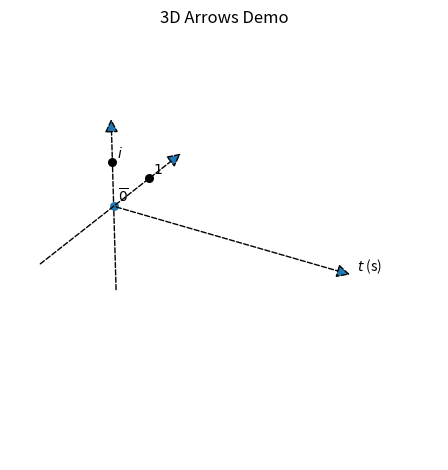

Recreate this plot in Python.
import matplotlib.pyplot as plt
from mpl_toolkits.mplot3d.proj3d import proj_transform
from mpl_toolkits.mplot3d.axes3d import Axes3D
import numpy as np
from matplotlib.patches import FancyArrowPatch
from matplotlib.text import Annotation

class Arrow3D(FancyArrowPatch):

    def __init__(self, x, y, z, dx, dy, dz, *args, **kwargs):
        super().__init__((0, 0), (0, 0), *args, **kwargs)
        self._xyz = (x, y, z)
        self._dxdydz = (dx, dy, dz)

    def draw(self, renderer):
        x1, y1, z1 = self._xyz
        dx, dy, dz = self._dxdydz
        x2, y2, z2 = (x1 + dx, y1 + dy, z1 + dz)

        xs, ys, zs = proj_transform((x1, x2), (y1, y2), (z1, z2), self.axes.M)
        self.set_positions((xs[0], ys[0]), (xs[1], ys[1]))
        super().draw(renderer)
        
    def do_3d_projection(self, renderer=None):
        x1, y1, z1 = self._xyz
        dx, dy, dz = self._dxdydz
        x2, y2, z2 = (x1 + dx, y1 + dy, z1 + dz)

        xs, ys, zs = proj_transform((x1, x2), (y1, y2), (z1, z2), self.axes.M)
        self.set_positions((xs[0], ys[0]), (xs[1], ys[1]))

        return np.min(zs) 

def _arrow3D(ax, x, y, z, dx, dy, dz, *args, **kwargs):
    '''Add an 3d arrow to an `Axes3D` instance.'''

    arrow = Arrow3D(x, y, z, dx, dy, dz, *args, **kwargs)
    ax.add_artist(arrow)


setattr(Axes3D, 'arrow3D', _arrow3D)


class Annotation3D(Annotation):

    def __init__(self, text, xyz, *args, **kwargs):
        super().__init__(text, xy=(0, 0), *args, **kwargs)
        self._xyz = xyz

    def draw(self, renderer):
        x2, y2, z2 = proj_transform(*self._xyz, self.axes.M)
        self.xy = (x2, y2)
        super().draw(renderer)

def _annotate3D(ax, text, xyz, *args, **kwargs):
    '''Add anotation `text` to an `Axes3d` instance.'''

    annotation = Annotation3D(text, xyz, *args, **kwargs)
    ax.add_artist(annotation)

setattr(Axes3D, 'annotate3D', _annotate3D)



if __name__ == '__main__':
    """
    fig = plt.figure()
    ax = fig.add_subplot(111, projection='3d')

    # adding a few 3d points to annotate
    ax.scatter([0, 0, 0], [0, 0, 1], [0, 1, 0], s=30, marker='o', color='green')
    ax.annotate3D('point 1', (0, 0, 0), xytext=(3, 3), textcoords='offset points')
    ax.annotate3D('point 2', (0, 1, 0),
                  xytext=(-30, -30),
                  textcoords='offset points',
                  arrowprops=dict(ec='black', fc='white', shrink=2.5))
    ax.annotate3D('point 3', (0, 0, 1),
                  xytext=(30, -30),
                  textcoords='offset points',
                  bbox=dict(boxstyle="round", fc="lightyellow"),
                  arrowprops=dict(arrowstyle="-|>", ec='black', fc='white', lw=5))
    ax.set_title('3D Annotation Demo')
    ax.set_xlabel('x')
    ax.set_ylabel('y')
    ax.set_zlabel('z')
    fig.tight_layout()
    """

    fig = plt.figure()
    ax = fig.add_subplot(111, projection='3d')
    ax.set_xlim(0,4)
    ax.set_ylim(-2,2)
    ax.set_zlim(-2,2)
    ax.grid(False)
    plt.axis('off')
    
    ax.scatter(0, 0, 0, s=30, marker='o')
    
    ax.scatter(0, 0, 1, s=30, marker='o', color='black')
    ax.scatter(0, 1, 0, s=30, marker='o', color='black')
    
    #ax.scatter([1, 0, 0], [1, 0, 0], s=30, marker='o', color='black')
    
    ax.annotate3D('$\overline{0}$', (0, 0, 0), xytext=(3, 3), textcoords='offset points')
    ax.annotate3D('$t$ (s)', (4, 0, 0), xytext=(3, 3), textcoords='offset points')
    ax.annotate3D('$1$', (0, 1, 0), xytext=(3, 3), textcoords='offset points')
    ax.annotate3D('$i$', (0, 0, 1), xytext=(3, 3), textcoords='offset points')
    
    ax.arrow3D(0,0,-2,
               0,0,4,
               mutation_scale=20,
               arrowstyle="-|>",
               linestyle='dashed')
    ax.arrow3D(0,-2,0,
               0,4,0,
               mutation_scale=20,
               arrowstyle="-|>",
               linestyle='dashed')
    ax.arrow3D(0,0,0,
               4,0,0,
               mutation_scale=20,
               arrowstyle="-|>",
               linestyle='dashed')
    ax.set_title('3D Arrows Demo')
    ax.set_xlabel('x')
    ax.set_ylabel('y')
    ax.set_zlabel('z')
    fig.tight_layout()
    
    plt.show()


